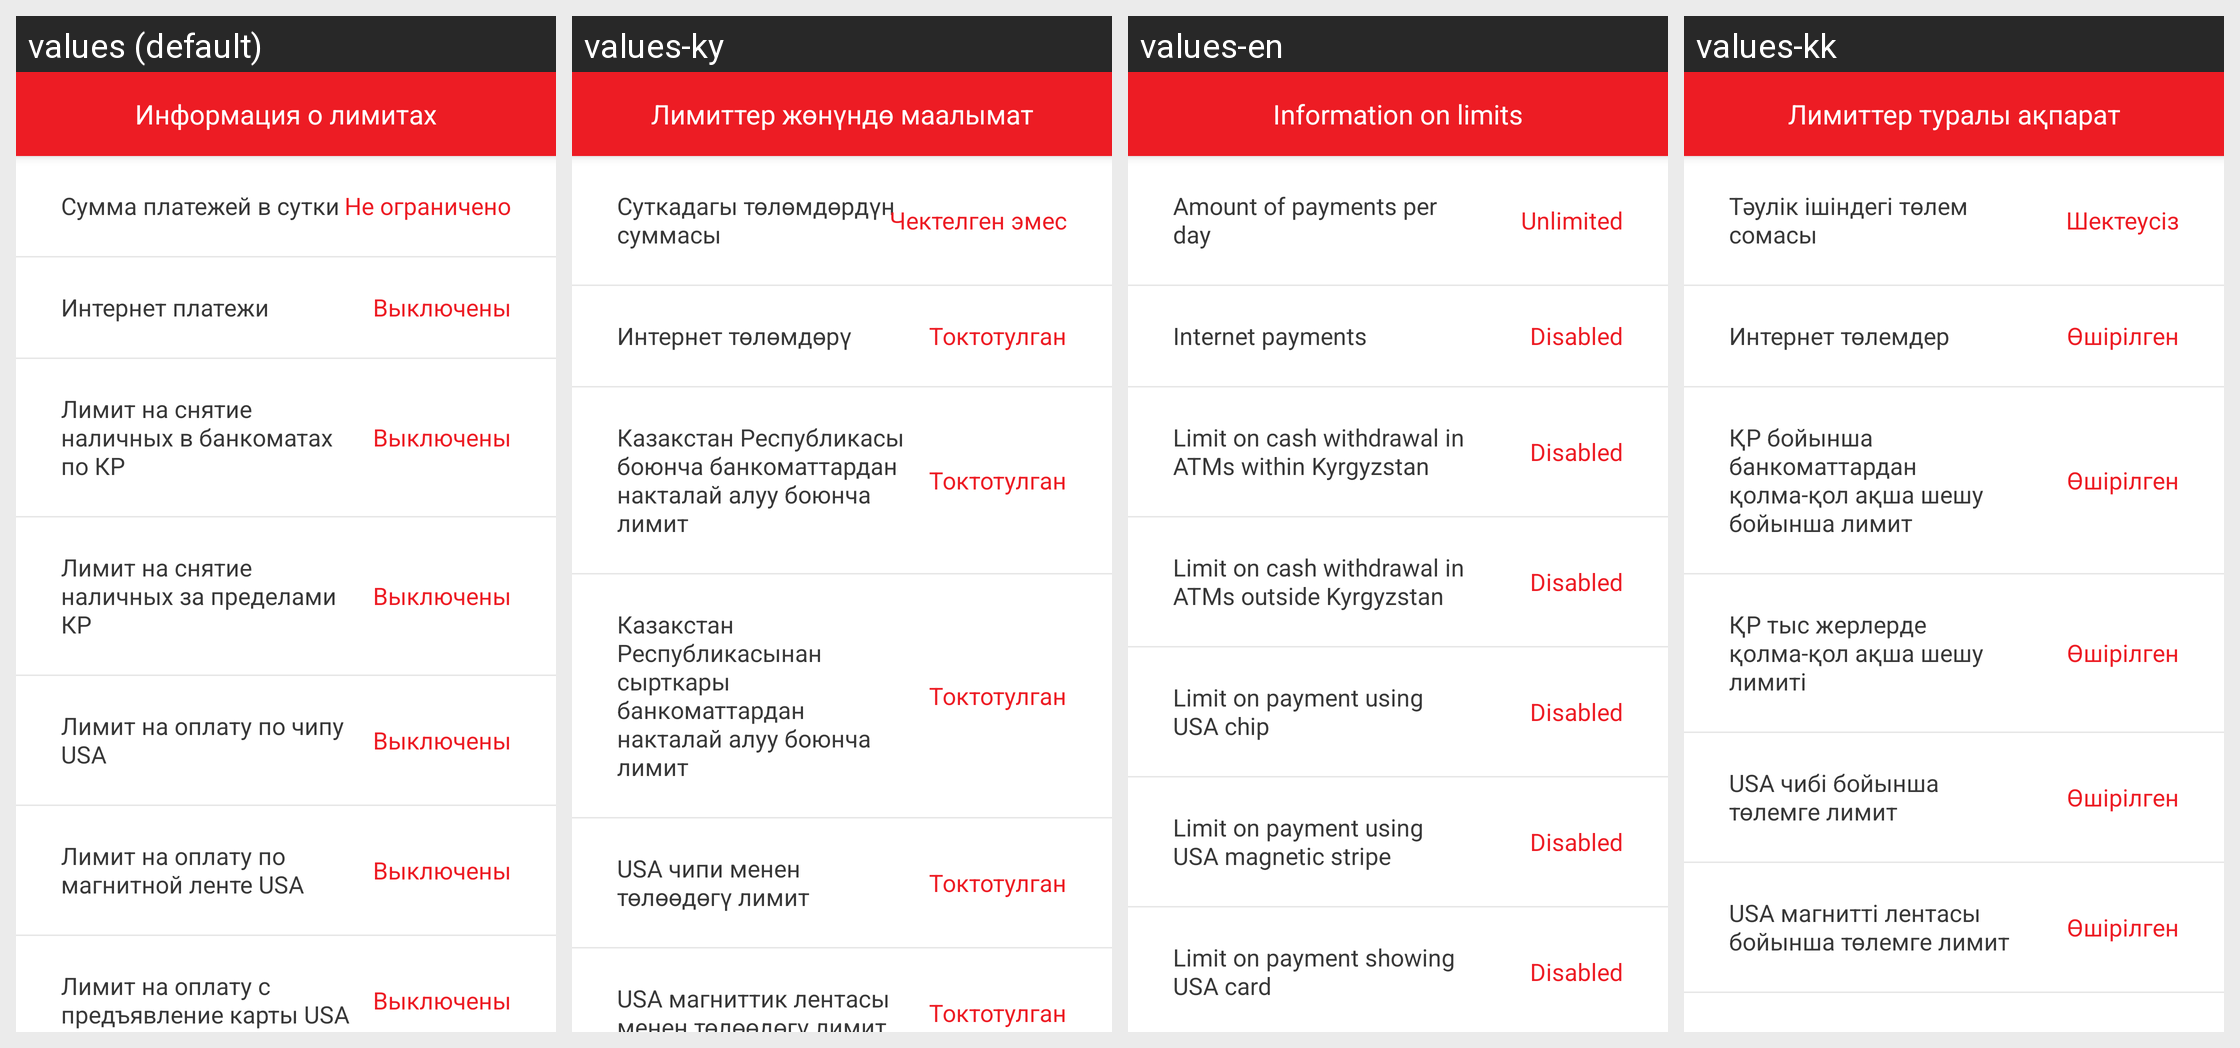

Translations of the strings shown on this Android screen, per locale in the grid:
Android screen res/layout/fragment_limits_info.xml rendered under 4 locales, left to right: values (default), values-ky, values-en, values-kk. Device: Nexus 5 (rendered at 1080×1920; each locale shown at half size, 540×960, under a caption strip naming it); theme AppTheme.
Strings drawn on this screen, with the default value and each locale's value (text and hints the layout hard-codes, and strings that could not be matched under every locale, appear in the picture but are not listed):

limits_info
  values: Информация о лимитах
  values-ky: Лимиттер жөнүндө маалымат
  values-en: Information on limits
  values-kk: Лимиттер туралы ақпарат

amount_payments_day
  values: Сумма платежей в сутки
  values-ky: Суткадагы төлөмдөрдүн суммасы
  values-en: Amount of payments per day
  values-kk: Тәулік ішіндегі төлем сомасы

not_limited
  values: Не ограничено
  values-ky: Чектелген эмес
  values-en: Unlimited
  values-kk: Шектеусіз

Internet_payments
  values: Интернет платежи
  values-ky: Интернет төлөмдөрү
  values-en: Internet payments
  values-kk: Интернет төлемдер

disabled2
  values: Выключены
  values-ky: Токтотулган
  values-en: Disabled
  values-kk: Өшірілген

limit_for_cash_withdrawal_rk
  values: Лимит на снятие наличных в банкоматах по КР
  values-ky: Казакстан Республикасы боюнча банкоматтардан накталай алуу боюнча лимит
  values-en: Limit on cash withdrawal in ATMs within Kyrgyzstan
  values-kk: ҚР бойынша банкоматтардан қолма-қол ақша шешу бойынша лимит

limit_for_cash_withdrawal_outside_rk
  values: Лимит на снятие наличных за пределами КР
  values-ky: Казакстан Республикасынан сырткары банкоматтардан накталай алуу боюнча лимит
  values-en: Limit on cash withdrawal in ATMs outside Kyrgyzstan
  values-kk: ҚР тыс жерлерде қолма-қол ақша шешу лимиті

limitUSAC
  values: Лимит на оплату по чипу USA
  values-ky: USA чипи менен төлөөдөгү лимит
  values-en: Limit on payment using USA chip
  values-kk: USA чибі бойынша төлемге лимит

limitUSAM
  values: Лимит на оплату по магнитной ленте USA
  values-ky: USA магниттик лентасы менен төлөөдөгү лимит
  values-en: Limit on payment using USA magnetic stripe
  values-kk: USA магнитті лентасы бойынша төлемге лимит
